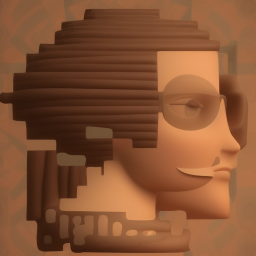
Generation parameters embedded in this image by AUTOMATIC1111 Stable Diffusion web UI or a fork of it (Forge, ...) (PNG 'parameters' text chunk):
a philosophical barbi
Steps: 20, Sampler: Euler a, CFG scale: 7, Seed: 1322882208, Size: 512x512, Model hash: b4391b7978, Model: deliberate_v2, ControlNet: "preprocessor: canny, model: control_v11p_sd15_canny [d14c016b], weight: 1, starting/ending: (0, 1), resize mode: Crop and Resize, pixel perfect: True, control mode: Balanced, preprocessor params: (512, 100, 200)", Version: v1.5.1